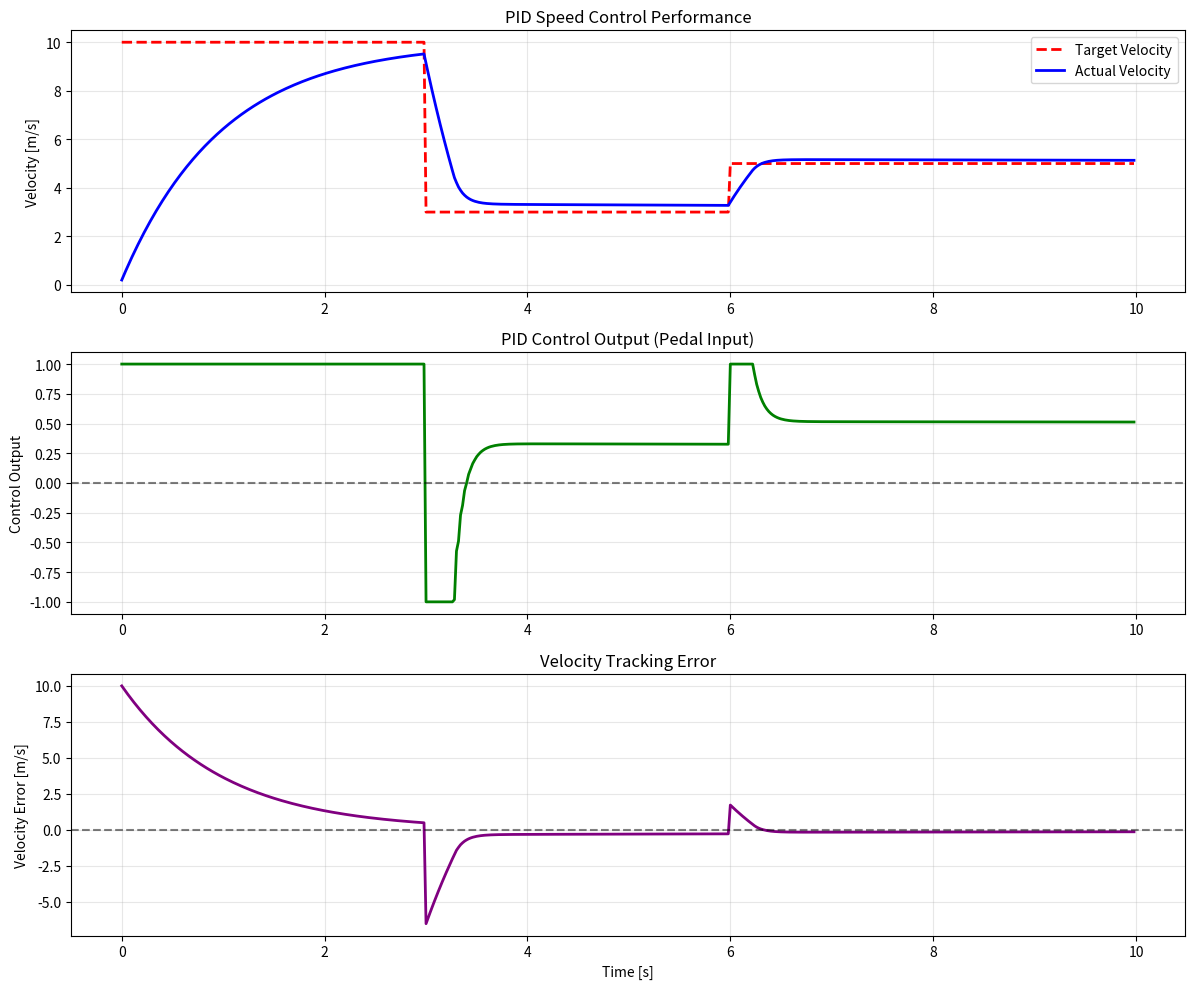

Recreate this plot in Python.
"""
 * @file        custom_long_pid.py
 * @brief       PID 종방향 제어 알고리즘 구현
 * 
 * [redacted]
 *
 * @date        2025-08-14 Released by AI Lab, Hanyang University
 * 
"""

import numpy as np
from typing import Tuple, Dict, Any

class PIDController:
    """PID 종방향 제어기"""
    
    def __init__(self, kp: float = 1.0, ki: float = 0.1, kd: float = 0.05, 
                 dt: float = 0.02, max_output: float = 1.0, min_output: float = -1.0):
        """
        Args:
            kp: 비례 게인
            ki: 적분 게인  
            kd: 미분 게인
            dt: 샘플링 시간 [s]
            max_output: 최대 출력 (가속 페달)
            min_output: 최소 출력 (브레이크 페달)
        """
        self.kp = kp
        self.ki = ki
        self.kd = kd
        self.dt = dt
        self.max_output = max_output
        self.min_output = min_output
        
        # PID 내부 변수
        self.integral = 0.0
        self.previous_error = 0.0
        self.is_initialized = False
        
        # 적분 윈드업 방지
        self.integral_max = 10.0
        self.integral_min = -10.0
        
    def reset(self):
        """PID 제어기 초기화"""
        self.integral = 0.0
        self.previous_error = 0.0
        self.is_initialized = False
        
    def update(self, target_velocity: float, current_velocity: float) -> Tuple[float, Dict[str, Any]]:
        """PID 제어 업데이트"""
        
        # 오차 계산
        error = target_velocity - current_velocity # TODO: 오차 계산식 작성
        
        # 초기화 체크
        if not self.is_initialized:
            self.previous_error = error # TODO: 이전 오차 저장
            self.is_initialized = True
        
        # 비례항 (P)
        proportional = self.kp * error # TODO: 비례항 계산식 작성
        
        # 적분항 (I)
        self.integral += error * self.dt # TODO: 적분항 계산식 작성
        # 적분 윈드업 방지
        self.integral = np.clip(self.integral, self.integral_min, self.integral_max) # TODO: 적분 윈드업 방지
        integral_term = self.ki * self.integral # TODO: 적분항 계산식 작성
        
        # 미분항 (D)
        derivative = (error - self.previous_error) / self.dt # TODO: 미분항 계산식 작성
        derivative_term = self.kd * derivative # TODO: 미분항 계산식 작성
        
        # PID 출력
        output = proportional + integral_term + derivative_term # TODO: PID 출력 계산식 작성
        
        # 출력 제한
        output = np.clip(output, self.min_output, self.max_output) # TODO: 출력 제한 계산식 작성
        
        # 다음 계산을 위해 현재 오차 저장
        self.previous_error = error
        
        # 제어 정보
        control_info = {
            'error': error, # TODO: 오차
            'proportional': proportional, # TODO: 비례항
            'integral': integral_term, # TODO: 적분항
            'derivative': derivative_term, # TODO: 미분항
            'integral_sum': self.integral, # TODO: 적분항 합
            'output': output
        }
        
        return output, control_info

class AdaptiveSpeedController:
    """적응형 속도 제어기 (곡률 기반 속도 조절)"""
    
    def __init__(self, base_speed: float = 15.0, curvature_factor: float = 10.0):
        """
        Args:
            base_speed: 기본 목표 속도 [m/s]
            curvature_factor: 곡률 기반 속도 감소 인수
        """
        self.base_speed = base_speed
        self.curvature_factor = curvature_factor
        self.min_speed = 3.0  # 최소 속도 [m/s]
        self.max_speed = 30.0  # 최대 속도 [m/s]
        
    def calculate_curvature(self, path_x: np.ndarray, path_y: np.ndarray, 
                          current_idx: int, lookahead: int = 5) -> float:
        """경로의 곡률 계산"""
        if len(path_x) < 3 or current_idx >= len(path_x) - lookahead:
            return 0.0
        
        # 3점을 이용한 곡률 계산
        idx1 = max(0, current_idx - 1)
        idx2 = current_idx
        idx3 = min(len(path_x) - 1, current_idx + lookahead)
        
        x1, y1 = path_x[idx1], path_y[idx1] # TODO: 첫 번째 점 좌표
        x2, y2 = path_x[idx2], path_y[idx2] # TODO: 두 번째 점 좌표
        x3, y3 = path_x[idx3], path_y[idx3] # TODO: 세 번째 점 좌표
        
        # 곡률 계산 공식
        # K = 2 * |det| / (a * b * c)
        # 여기서 det = (x2-x1)(y3-y1) - (y2-y1)(x3-x1)
        det = (x2-x1) * (y3-y1) - (y2-y1) * (x3-x1) # TODO: 곡률 계산식 작성
        
        a = np.sqrt((x2-x1)**2 + (y2-y1)**2) # TODO: 곡률 계산식 작성
        b = np.sqrt((x3-x2)**2 + (y3-y2)**2) # TODO: 곡률 계산식 작성
        c = np.sqrt((x3-x1)**2 + (y3-y1)**2) # TODO: 곡률 계산식 작성
        
        if a * b * c < 1e-6:
            return 0.0
        
        curvature = 2*abs(det) / (a*b*c) # TODO: 곡률 계산식 작성
        return curvature
    
    def get_target_speed(self, path_x: np.ndarray, path_y: np.ndarray, 
                        current_idx: int) -> float:
        """곡률 기반 목표 속도 계산"""
        curvature = self.calculate_curvature(path_x, path_y, current_idx) # TODO: 곡률 계산식 작성
        
        # 곡률이 클수록 속도 감소
        speed_reduction = self.curvature_factor * curvature # TODO: 곡률 기반 속도 감소 인수 계산식 작성 (self.curvature_factor 사용)
        target_speed = self.base_speed - speed_reduction # TODO: 목표 속도 계산식 작성
        
        # 속도 제한
        target_speed = np.clip(target_speed, self.min_speed, self.base_speed) # TODO: 속도 제한 계산식 작성
        
        return target_speed

def test_pid_controller():
    """PID 제어기 테스트"""
    import matplotlib.pyplot as plt
    
    # PID 제어기 생성
    pid = PIDController(kp=1.5, ki=0.1, kd=0.05, dt=0.02)
    
    # 시뮬레이션 파라미터
    dt = 0.02
    duration = 10.0
    time = np.arange(0, duration, dt)
    
    # 목표 속도 시나리오
    target_velocities = []
    for t in time:
        if t < 3.0:
            target_vel = 10.0  # 10 m/s로 가속
        elif t < 6.0:
            target_vel = 3.0  # 20 m/s로 증속
        else:
            target_vel = 5.0   # 5 m/s로 감속
        target_velocities.append(target_vel)
    
    # 시뮬레이션 실행
    current_velocity = 0.0
    velocities = []
    control_outputs = []
    errors = []
    
    for i, target_vel in enumerate(target_velocities):
        # PID 제어 계산
        control_output, info = pid.update(target_vel, current_velocity)
        
        # 간단한 차량 모델 (1차 시스템)
        # τ * dv/dt + v = K * u
        tau = 1.0  # 시간 상수
        K = 10.0   # 정적 게인
        
        # 속도 업데이트
        velocity_dot = (-current_velocity + K * control_output) / tau
        current_velocity += velocity_dot * dt
        current_velocity = max(0.0, current_velocity)  # 음수 속도 방지
        
        # 데이터 저장
        velocities.append(current_velocity)
        control_outputs.append(control_output)
        errors.append(info['error'])
    
    # 결과 시각화
    fig, axes = plt.subplots(3, 1, figsize=(12, 10))
    
    # 속도 추종 성능
    axes[0].plot(time, target_velocities, 'r--', linewidth=2, label='Target Velocity')
    axes[0].plot(time, velocities, 'b-', linewidth=2, label='Actual Velocity')
    axes[0].set_ylabel('Velocity [m/s]')
    axes[0].set_title('PID Speed Control Performance')
    axes[0].grid(True, alpha=0.3)
    axes[0].legend()
    
    # 제어 출력
    axes[1].plot(time, control_outputs, 'g-', linewidth=2)
    axes[1].set_ylabel('Control Output')
    axes[1].set_title('PID Control Output (Pedal Input)')
    axes[1].grid(True, alpha=0.3)
    axes[1].axhline(y=0, color='k', linestyle='--', alpha=0.5)
    
    # 오차
    axes[2].plot(time, errors, 'purple', linewidth=2)
    axes[2].set_xlabel('Time [s]')
    axes[2].set_ylabel('Velocity Error [m/s]')
    axes[2].set_title('Velocity Tracking Error')
    axes[2].grid(True, alpha=0.3)
    axes[2].axhline(y=0, color='k', linestyle='--', alpha=0.5)
    
    plt.tight_layout()
    plt.show()
    
    # 성능 지표 계산
    rmse = np.sqrt(np.mean(np.array(errors)**2))
    max_error = np.max(np.abs(errors))
    settling_time = None
    
    # 정착 시간 계산 (5% 범위 내)
    for i in range(len(errors)-1, -1, -1):
        if abs(errors[i]) > 0.05 * target_velocities[i]:
            settling_time = time[i]
            break
    
    print("=== PID 제어기 성능 평가 ===")
    print(f"RMSE: {rmse:.3f} m/s")
    print(f"최대 오차: {max_error:.3f} m/s")
    if settling_time:
        print(f"정착 시간: {settling_time:.2f} s")
    else:
        print("정착 시간: < 0.1 s")

if __name__ == "__main__":
    test_pid_controller()
